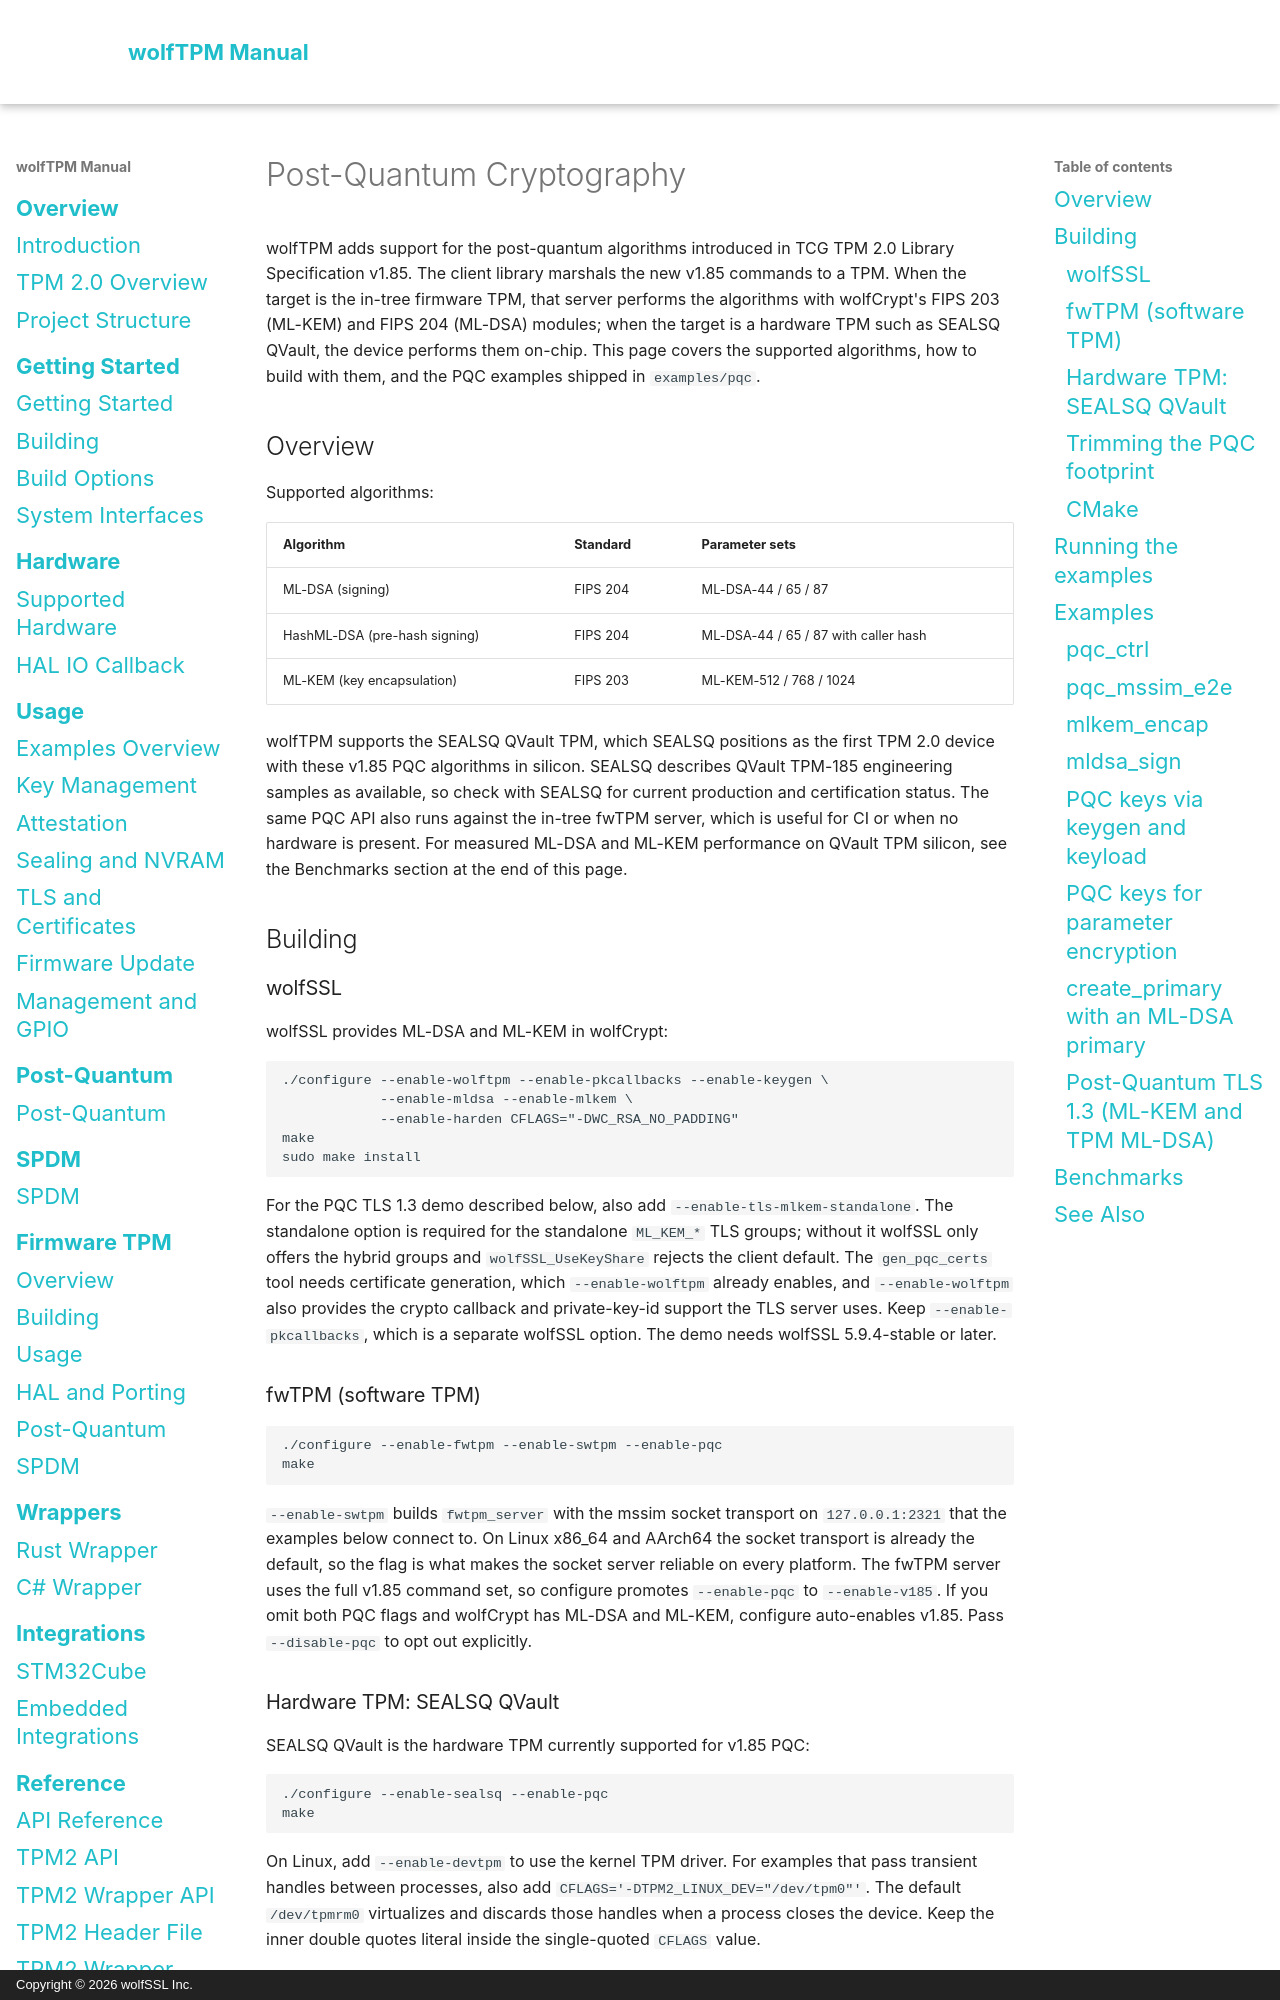

repository: wolfSSL/wolfTPM · page: post-quantum.html · generator: mkdocs · copyright: Copyright © 2026 wolfSSL Inc.

# Post-Quantum Cryptography

wolfTPM adds support for the post-quantum algorithms introduced in TCG TPM 2.0 Library Specification v1.85. The client library marshals the new v1.85 commands to a TPM. When the target is the in-tree firmware TPM, that server performs the algorithms with wolfCrypt's FIPS 203 (ML-KEM) and FIPS 204 (ML-DSA) modules; when the target is a hardware TPM such as SEALSQ QVault, the device performs them on-chip. This page covers the supported algorithms, how to build with them, and the PQC examples shipped in `examples/pqc`.

## Overview

Supported algorithms:

| Algorithm | Standard | Parameter sets |
|---|---|---|
| ML-DSA (signing) | FIPS 204 | ML-DSA-44 / 65 / 87 |
| HashML-DSA (pre-hash signing) | FIPS 204 | ML-DSA-44 / 65 / 87 with caller hash |
| ML-KEM (key encapsulation) | FIPS 203 | ML-KEM-512 / 768 / 1024 |

wolfTPM supports the SEALSQ QVault TPM, which SEALSQ positions as the first TPM 2.0 device with these v1.85 PQC algorithms in silicon. SEALSQ describes QVault TPM-185 engineering samples as available, so check with SEALSQ for current production and certification status. The same PQC API also runs against the in-tree fwTPM server, which is useful for CI or when no hardware is present. For measured ML-DSA and ML-KEM performance on QVault TPM silicon, see the Benchmarks section at the end of this page.

## Building

### wolfSSL

wolfSSL provides ML-DSA and ML-KEM in wolfCrypt:

```sh
./configure --enable-wolftpm --enable-pkcallbacks --enable-keygen \
            --enable-mldsa --enable-mlkem \
            --enable-harden CFLAGS="-DWC_RSA_NO_PADDING"
make
sudo make install
```

For the PQC TLS 1.3 demo described below, also add `--enable-tls-mlkem-standalone`. The standalone option is required for the standalone `ML_KEM_*` TLS groups; without it wolfSSL only offers the hybrid groups and `wolfSSL_UseKeyShare` rejects the client default. The `gen_pqc_certs` tool needs certificate generation, which `--enable-wolftpm` already enables, and `--enable-wolftpm` also provides the crypto callback and private-key-id support the TLS server uses. Keep `--enable-pkcallbacks`, which is a separate wolfSSL option. The demo needs wolfSSL 5.9.4-stable or later.

### fwTPM (software TPM)

```sh
./configure --enable-fwtpm --enable-swtpm --enable-pqc
make
```

`--enable-swtpm` builds `fwtpm_server` with the mssim socket transport on `127.0.0.1:2321` that the examples below connect to. On Linux x86_64 and AArch64 the socket transport is already the default, so the flag is what makes the socket server reliable on every platform. The fwTPM server uses the full v1.85 command set, so configure promotes `--enable-pqc` to `--enable-v185`. If you omit both PQC flags and wolfCrypt has ML-DSA and ML-KEM, configure auto-enables v1.85. Pass `--disable-pqc` to opt out explicitly.

### Hardware TPM: SEALSQ QVault

SEALSQ QVault is the hardware TPM currently supported for v1.85 PQC:

```sh
./configure --enable-sealsq --enable-pqc
make
```

On Linux, add `--enable-devtpm` to use the kernel TPM driver. For examples that pass transient handles between processes, also add `CFLAGS='-DTPM2_LINUX_DEV="/dev/tpm0"'`. The default `/dev/tpmrm0` virtualizes and discards those handles when a process closes the device. Keep the inner double quotes literal inside the single-quoted `CFLAGS` value.

`--enable-pqc` builds the lean ML-DSA and ML-KEM subset (`WOLFTPM_PQC`) for hardware. Use `--enable-v185` (`WOLFTPM_V185`) for the full v1.85 command set.

Non-SHA-1 TPM examples include:

```sh
./examples/pqc/pqc_ctrl --caps --algs
./examples/pqc/pqc_ctrl --mldsa=65 --mlkem=768
./examples/wrap/hash "wolfTPM" -sha256
```
